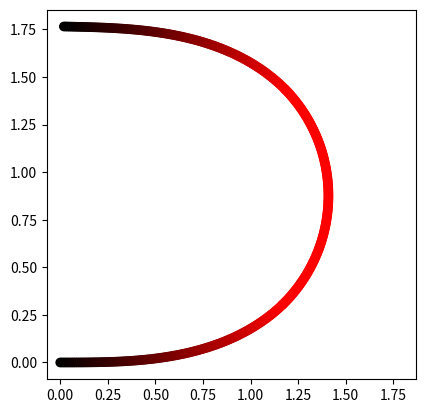

This chart was generated by the following Python code:
#!/usr/bin/env python3

import numpy as np
import scipy as sp
import matplotlib.pyplot as plt
import copy

class PathPoint:
    def __init__(self):
        self.x = 0.
        self.y = 0.
        self.curvature = 0.
        self.angle = 0.

def generate_arc(radius, angle):
    t = np.arange(0, angle, 0.01)
    x = radius * np.cos(t)
    y = radius * np.sin(t)
    a = np.pi/2 + t
    temp = PathPoint()
    ret = []
    for xi, yi, ai in zip(x, y, a):
        temp.x = xi
        temp.y = yi
        temp.angle = ai
        temp.curvature = 1./radius
        ret.append(copy.deepcopy(temp))
    return ret

def generate_left_turn_clothoid(radius):
    return generate_clothoid(radius)

def generate_right_turn_clothoid(radius):
    ret = generate_clothoid(radius)
    for p in ret:
        p.y = -p.y
        p.angle = -p.angle
    return ret

def generate_clothoid(radius):
    t = np.arange(0, 5, 0.01)
    func_x = np.cos(t**2 / 2)
    func_y = np.sin(t**2 / 2)
    curvature = t
    integrate_x = sp.integrate.cumulative_trapezoid(func_x, t, initial=0)
    integrate_y = sp.integrate.cumulative_trapezoid(func_y, t, initial=0)
    temp = PathPoint()
    ret = []
    
    for x, y, c in zip(integrate_x, integrate_y, curvature):
        if c < 1./radius:
            temp.x = x
            temp.y = y
            temp.angle = c / (2.*radius)
            temp.curvature = c
            ret.append(copy.deepcopy(temp))
    return ret

def invert_path(path):
    # Assume path is a list of PathPoint
    ret = list(reversed(path))
    for p in ret:
        p.angle += np.pi
    return ret

def join_path(path_array):
    ret = []
    for path in path_array:
        print('join_path %d points' %(len(path)))
        if not ret:
            ret = copy.deepcopy(path)
            continue

        last_point = ret[-1]
        diff_x = 0.0 
        diff_y = 0.0 
        diff_angle = 0.0 
        temp = PathPoint()

        for i, point in enumerate(path):
            if i == 0:
                diff_angle =  last_point.angle - point.angle
                temp.x = point.x * np.cos(diff_angle) - point.y * np.sin(diff_angle)
                temp.y = point.x * np.sin(diff_angle) + point.y * np.cos(diff_angle)
                diff_x =  last_point.x - temp.x
                diff_y =  last_point.y - temp.y
                temp.x += diff_x
                temp.y += diff_y
            else:
                temp.x = point.x * np.cos(diff_angle) - point.y * np.sin(diff_angle) + diff_x
                temp.y = point.x * np.sin(diff_angle) + point.y * np.cos(diff_angle) + diff_y

            temp.angle = point.angle + diff_angle
            temp.curvature = point.curvature
            ret.append(copy.deepcopy(temp))
    return ret

def extract_path_element(path_array):
    x = []
    y = []
    curvature = []
    for p in path_array:
        x.append(p.x)
        y.append(p.y)
        curvature.append(p.curvature)
    return x, y, curvature

def make_color_map(lst):
    max_value = max(lst)
    return [[element/max_value, 0, 0] for element in lst]

R = 0.8
clothoid_1= generate_left_turn_clothoid(R)
arc = generate_arc(R, np.pi/2)
clothoid_2= invert_path(generate_right_turn_clothoid(R))
joined_curve = join_path([clothoid_1, arc, clothoid_2])

plot_x, plot_y, plot_c = extract_path_element(joined_curve)
plt.scatter(plot_x, plot_y, color=make_color_map(plot_c))
plt.axis('square')
plt.show()
